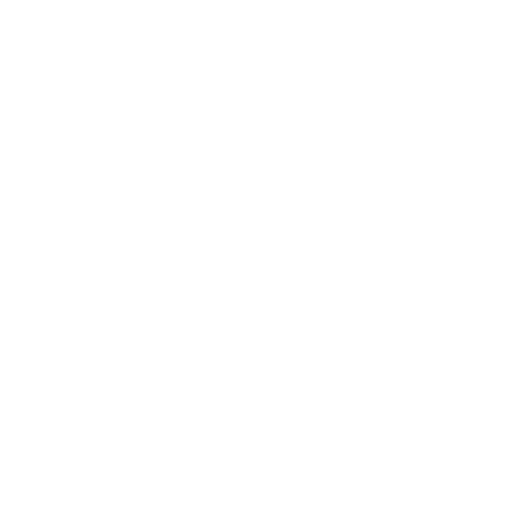
t = 0.00 s
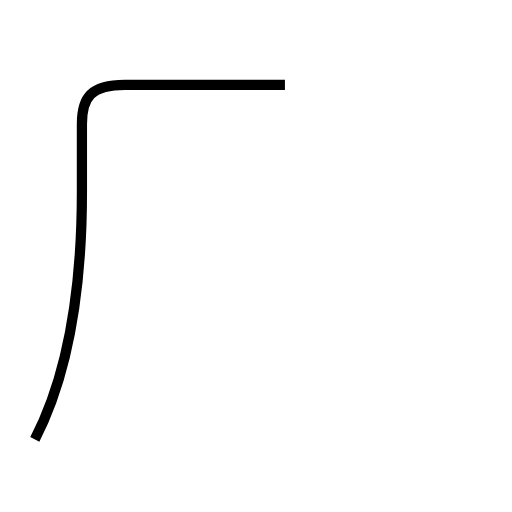
t = 1.61 s
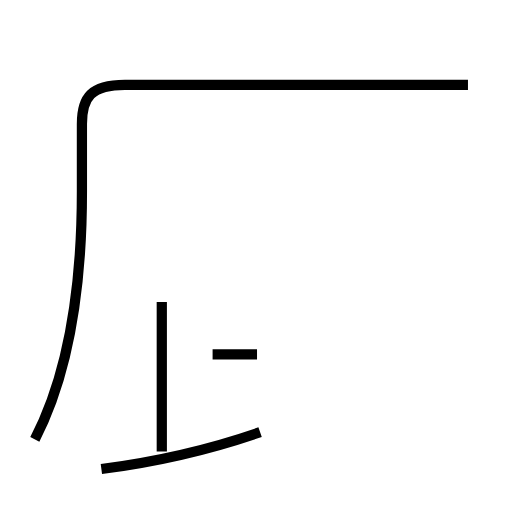
t = 3.19 s
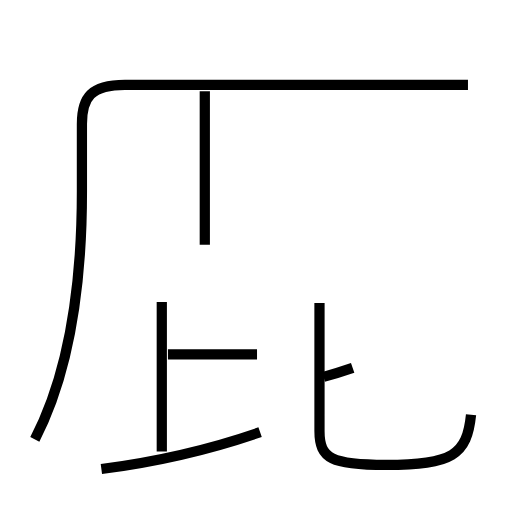
t = 4.83 s
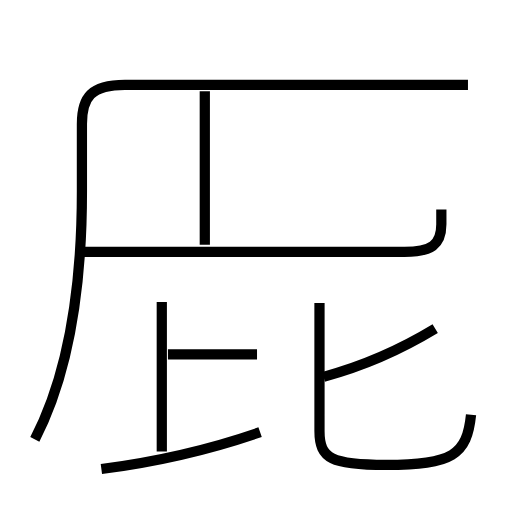
t = 6.24 s
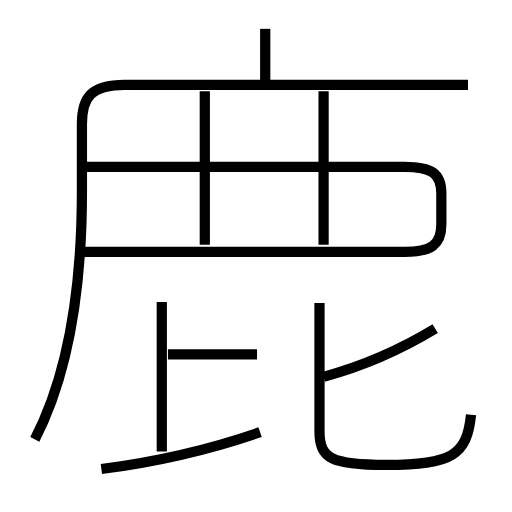
t = 8.00 s

The animated SVG that drew these frames (rendered in a browser with its animation timeline set to each time). Animation: 10 SMIL elements (animate=10); one cycle of 8.00 s.

<?xml version='1.0' encoding='utf-8'?>
<svg viewBox="0.0 -6.0 50.0 50.0" version="1.1" xmlns="http://www.w3.org/2000/svg"><rect x="-1000" y="-1000" width="2000" height="2000" stroke="white" fill="white" /><g style="fill:none;stroke:#000000;stroke-width:1"><path d="M 3.4 -1.1 C 6.2 -6.5 8.0 -14.4 8.0 -25.3 L 8.0 -31.9 C 8.0 -34.5 8.9 -35.7 12.2 -35.7 L 45.7 -35.7 " transform="translate(0.0 38.0)" stroke-dasharray="71.58862044416475" stroke-dashoffset="71.58862044416475"><animate attributeName="stroke-dashoffset" from="71.58862044416475" to="0" dur="2.1476586133249422s" begin="0s" fill="freeze" /></path><path d="M 9.9 1.8 C 15.3 1.1 20.8 -0.2 25.4 -1.8 " transform="translate(0.0 38.0)" stroke-dasharray="15.939279438292727" stroke-dashoffset="15.939279438292727"><animate attributeName="stroke-dashoffset" from="15.939279438292727" to="0" dur="0.4781783831487818s" begin="2.1476586133249422s" fill="freeze" /></path><path d="M 15.8 0.1 L 15.8 -14.5 " transform="translate(0.0 38.0)" stroke-dasharray="14.6" stroke-dashoffset="14.6"><animate attributeName="stroke-dashoffset" from="14.6" to="0" dur="0.438s" begin="2.625836996473724s" fill="freeze" /></path><path d="M 25.1 -9.4 L 16.4 -9.4 " transform="translate(0.0 38.0)" stroke-dasharray="8.700000000000003" stroke-dashoffset="8.700000000000003"><animate attributeName="stroke-dashoffset" from="8.700000000000003" to="0" dur="0.26100000000000007s" begin="3.063836996473724s" fill="freeze" /></path><path d="M 46.0 -3.5 C 45.6 0.4 44.2 1.4 37.7 1.4 C 32.4 1.4 31.2 0.8 31.2 -1.9 L 31.2 -14.4 " transform="translate(0.0 38.0)" stroke-dasharray="32.03826686300764" stroke-dashoffset="32.03826686300764"><animate attributeName="stroke-dashoffset" from="32.03826686300764" to="0" dur="0.9611480058902292s" begin="3.3248369964737243s" fill="freeze" /></path><path d="M 20.0 -20.1 L 20.0 -35.1 " transform="translate(0.0 38.0)" stroke-dasharray="15.0" stroke-dashoffset="15.0"><animate attributeName="stroke-dashoffset" from="15.0" to="0" dur="0.44999999999999996s" begin="4.285985002363954s" fill="freeze" /></path><path d="M 31.6 -7.2 C 35.7 -8.3 39.2 -9.9 42.5 -11.9 " transform="translate(0.0 38.0)" stroke-dasharray="11.911141362064395" stroke-dashoffset="11.911141362064395"><animate attributeName="stroke-dashoffset" from="11.911141362064395" to="0" dur="0.35733424086193183s" begin="4.735985002363954s" fill="freeze" /></path><path d="M 7.8 -19.4 L 39.5 -19.4 C 42.1 -19.4 43.1 -20.1 43.1 -22.1 L 43.1 -25.1 C 43.1 -27.1 42.1 -27.7 39.5 -27.7 L 7.9 -27.7 " transform="translate(0.0 38.0)" stroke-dasharray="76.7053898584607" stroke-dashoffset="76.7053898584607"><animate attributeName="stroke-dashoffset" from="76.7053898584607" to="0" dur="2.3011616957538212s" begin="5.093319243225886s" fill="freeze" /></path><path d="M 31.6 -20.1 L 31.6 -35.1 " transform="translate(0.0 38.0)" stroke-dasharray="15.0" stroke-dashoffset="15.0"><animate attributeName="stroke-dashoffset" from="15.0" to="0" dur="0.44999999999999996s" begin="7.394480938979707s" fill="freeze" /></path><path d="M 25.9 -36.0 L 25.9 -41.2" transform="translate(0.0 38.0)" stroke-dasharray="5.200000000000003" stroke-dashoffset="5.200000000000003"><animate attributeName="stroke-dashoffset" from="5.200000000000003" to="0" dur="0.15600000000000008s" begin="7.844480938979707s" fill="freeze" /></path></g></svg>
